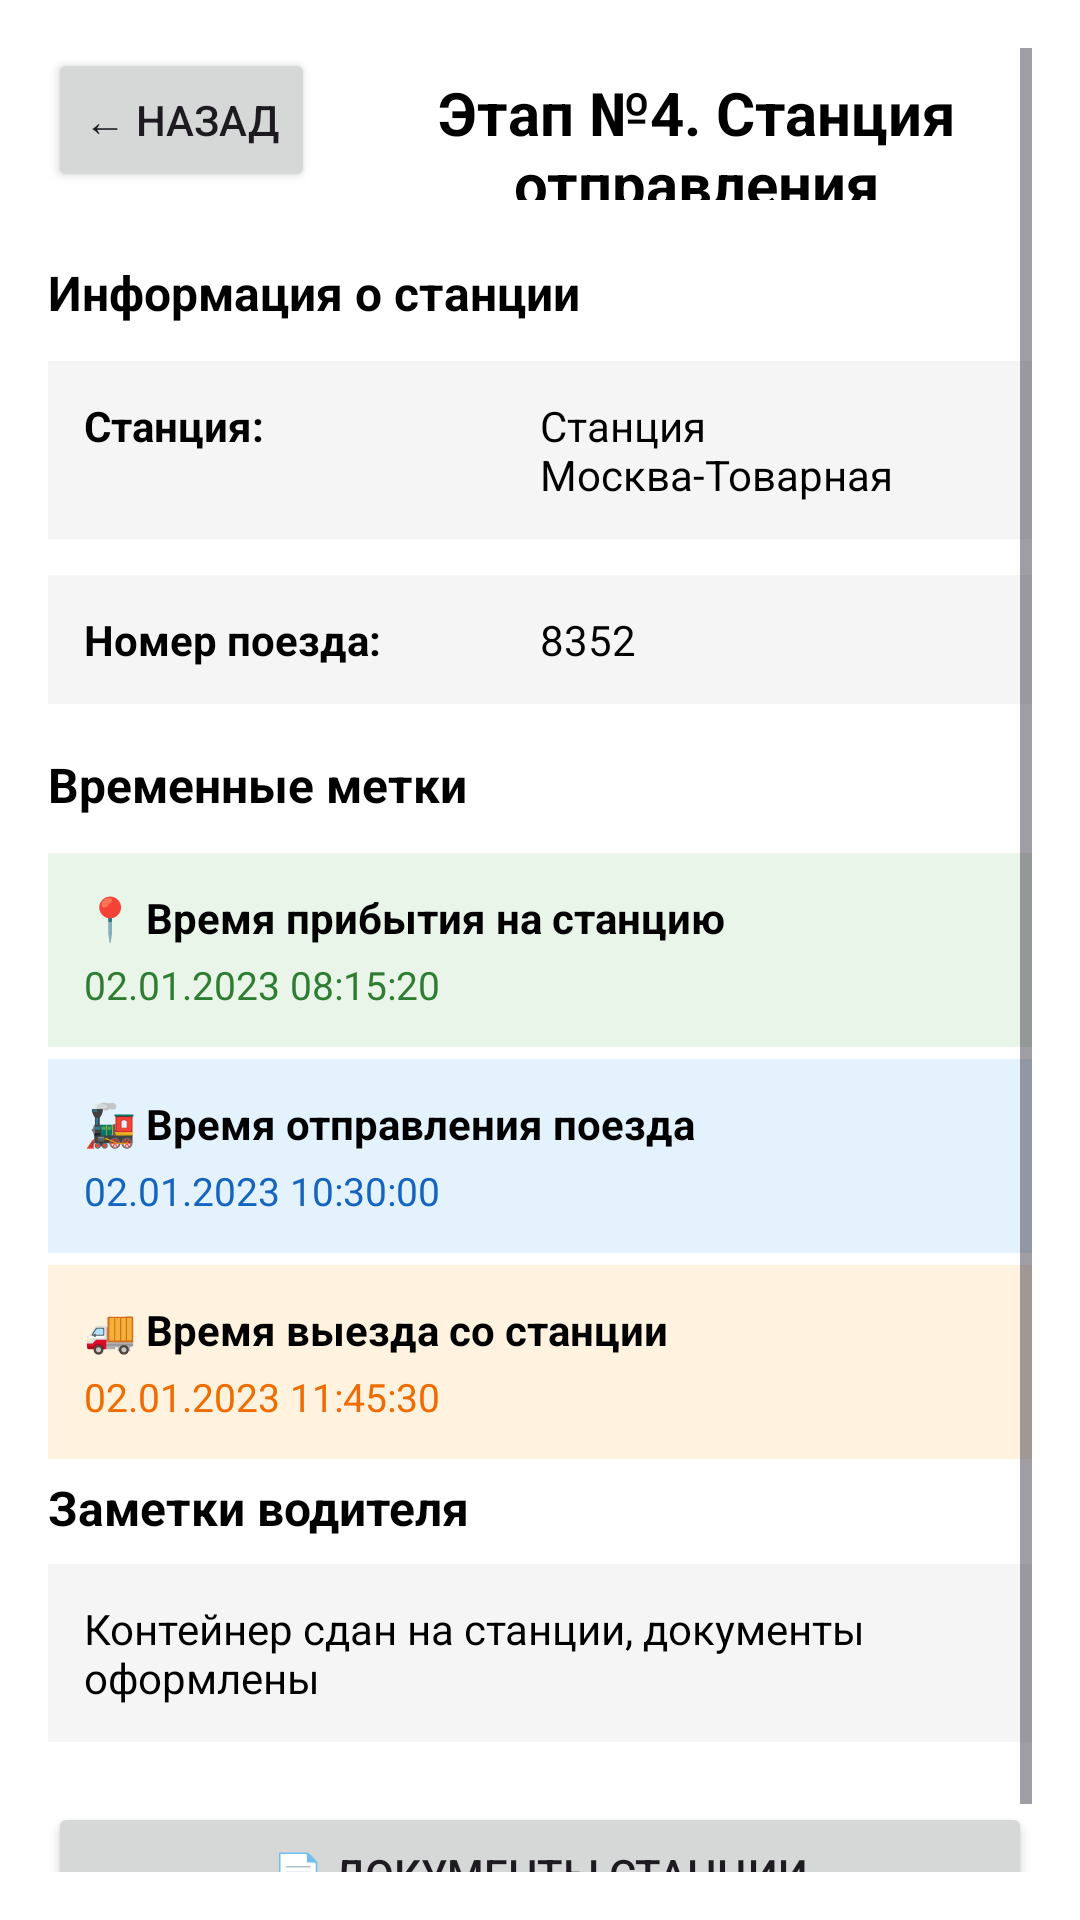

Here is an Android app screen rendered from its layout file. Give the layout XML and the strings, colors and styles it references.
<!-- AndroidManifest.xml: application theme Theme.DriverMobileApp -->
<!-- res/layout/activity_stage4_departure_station.xml -->
<?xml version="1.0" encoding="utf-8"?>
<ScrollView xmlns:android="http://schemas.android.com/apk/res/android"
    android:layout_width="match_parent"
    android:layout_height="match_parent"
    android:padding="16dp"
    android:fillViewport="true"
    android:background="@android:color/white">

    <LinearLayout
        android:layout_width="match_parent"
        android:layout_height="wrap_content"
        android:orientation="vertical"
        android:background="@android:color/white">

        
        <LinearLayout
            android:layout_width="match_parent"
            android:layout_height="wrap_content"
            android:orientation="horizontal"
            android:layout_marginBottom="20dp">

            <Button
                android:id="@+id/btnBack"
                android:layout_width="wrap_content"
                android:layout_height="wrap_content"
                android:text="← Назад"
                android:layout_marginEnd="16dp" />

            <TextView
                android:id="@+id/tvOrderNumber"
                android:layout_width="0dp"
                android:layout_height="wrap_content"
                android:layout_weight="1"
                android:text="Этап №4. Станция отправления"
                android:textSize="20sp"
                android:textStyle="bold"
                android:gravity="center"
                android:textColor="@android:color/black" />

        </LinearLayout>

        
        <TextView
            android:layout_width="match_parent"
            android:layout_height="wrap_content"
            android:text="Информация о станции"
            android:textSize="16sp"
            android:textStyle="bold"
            android:layout_marginBottom="12dp"
            android:textColor="@android:color/black" />

        <LinearLayout
            android:layout_width="match_parent"
            android:layout_height="wrap_content"
            android:orientation="horizontal"
            android:layout_marginBottom="12dp"
            android:background="#f5f5f5"
            android:padding="12dp">

            <TextView
                android:layout_width="0dp"
                android:layout_height="wrap_content"
                android:layout_weight="1"
                android:text="Станция:"
                android:textStyle="bold"
                android:textColor="@android:color/black"
                android:textSize="14sp" />

            <TextView
                android:id="@+id/tvStationName"
                android:layout_width="0dp"
                android:layout_height="wrap_content"
                android:layout_weight="1"
                android:text="Станция Москва-Товарная"
                android:textColor="@android:color/black"
                android:textSize="14sp" />

        </LinearLayout>

        <LinearLayout
            android:layout_width="match_parent"
            android:layout_height="wrap_content"
            android:orientation="horizontal"
            android:layout_marginBottom="16dp"
            android:background="#f5f5f5"
            android:padding="12dp">

            <TextView
                android:layout_width="0dp"
                android:layout_height="wrap_content"
                android:layout_weight="1"
                android:text="Номер поезда:"
                android:textStyle="bold"
                android:textColor="@android:color/black"
                android:textSize="14sp" />

            <TextView
                android:id="@+id/tvTrainNumber"
                android:layout_width="0dp"
                android:layout_height="wrap_content"
                android:layout_weight="1"
                android:text="8352"
                android:textColor="@android:color/black"
                android:textSize="14sp" />

        </LinearLayout>

        
        <TextView
            android:layout_width="match_parent"
            android:layout_height="wrap_content"
            android:text="Временные метки"
            android:textSize="16sp"
            android:textStyle="bold"
            android:layout_marginBottom="12dp"
            android:textColor="@android:color/black" />

        
        <LinearLayout
            android:layout_width="match_parent"
            android:layout_height="wrap_content"
            android:orientation="vertical"
            android:layout_marginBottom="12px"
            android:background="#e8f5e8"
            android:padding="12dp">

            <TextView
                android:layout_width="match_parent"
                android:layout_height="wrap_content"
                android:text="📍 Время прибытия на станцию"
                android:textStyle="bold"
                android:textColor="@android:color/black"
                android:textSize="14sp"
                android:layout_marginBottom="4dp" />

            <TextView
                android:id="@+id/tvArrivedTime"
                android:layout_width="match_parent"
                android:layout_height="wrap_content"
                android:text="02.01.2023 08:15:20"
                android:textColor="#2e7d32"
                android:textSize="13sp" />

        </LinearLayout>

        
        <LinearLayout
            android:layout_width="match_parent"
            android:layout_height="wrap_content"
            android:orientation="vertical"
            android:layout_marginBottom="12px"
            android:background="#e3f2fd"
            android:padding="12dp">

            <TextView
                android:layout_width="match_parent"
                android:layout_height="wrap_content"
                android:text="🚂 Время отправления поезда"
                android:textStyle="bold"
                android:textColor="@android:color/black"
                android:textSize="14sp"
                android:layout_marginBottom="4dp" />

            <TextView
                android:id="@+id/tvDepartureTime"
                android:layout_width="match_parent"
                android:layout_height="wrap_content"
                android:text="02.01.2023 10:30:00"
                android:textColor="#1565c0"
                android:textSize="13sp" />

        </LinearLayout>

        
        <LinearLayout
            android:layout_width="match_parent"
            android:layout_height="wrap_content"
            android:orientation="vertical"
            android:layout_marginBottom="16px"
            android:background="#fff3e0"
            android:padding="12dp">

            <TextView
                android:layout_width="match_parent"
                android:layout_height="wrap_content"
                android:text="🚚 Время выезда со станции"
                android:textStyle="bold"
                android:textColor="@android:color/black"
                android:textSize="14sp"
                android:layout_marginBottom="4dp" />

            <TextView
                android:id="@+id/tvDepartedTime"
                android:layout_width="match_parent"
                android:layout_height="wrap_content"
                android:text="02.01.2023 11:45:30"
                android:textColor="#ef6c00"
                android:textSize="13sp" />

        </LinearLayout>

        
        <TextView
            android:layout_width="match_parent"
            android:layout_height="wrap_content"
            android:text="Заметки водителя"
            android:textSize="16sp"
            android:textStyle="bold"
            android:layout_marginBottom="8dp"
            android:textColor="@android:color/black" />

        <TextView
            android:id="@+id/tvDriverNotes"
            android:layout_width="match_parent"
            android:layout_height="wrap_content"
            android:text="Контейнер сдан на станции, документы оформлены"
            android:textColor="@android:color/black"
            android:textSize="14sp"
            android:padding="12dp"
            android:background="#f5f5f5"
            android:layout_marginBottom="20dp" />

        
        <Button
            android:id="@+id/btnDocuments"
            android:layout_width="match_parent"
            android:layout_height="wrap_content"
            android:text="📄 Документы станции"
            android:layout_marginBottom="16dp"
            android:drawablePadding="8dp" />

        
        <ProgressBar
            android:id="@+id/progressBar"
            android:layout_width="wrap_content"
            android:layout_height="wrap_content"
            android:layout_gravity="center"
            android:visibility="gone" />

    </LinearLayout>

</ScrollView>
<!-- resources referenced by this layout -->
<resources>
  <style name="Theme.DriverMobileApp" parent="Base.Theme.DriverMobileApp" />
  <style name="Base.Theme.DriverMobileApp" parent="Theme.Material3.DayNight.NoActionBar">
          
          
      </style>
</resources>
